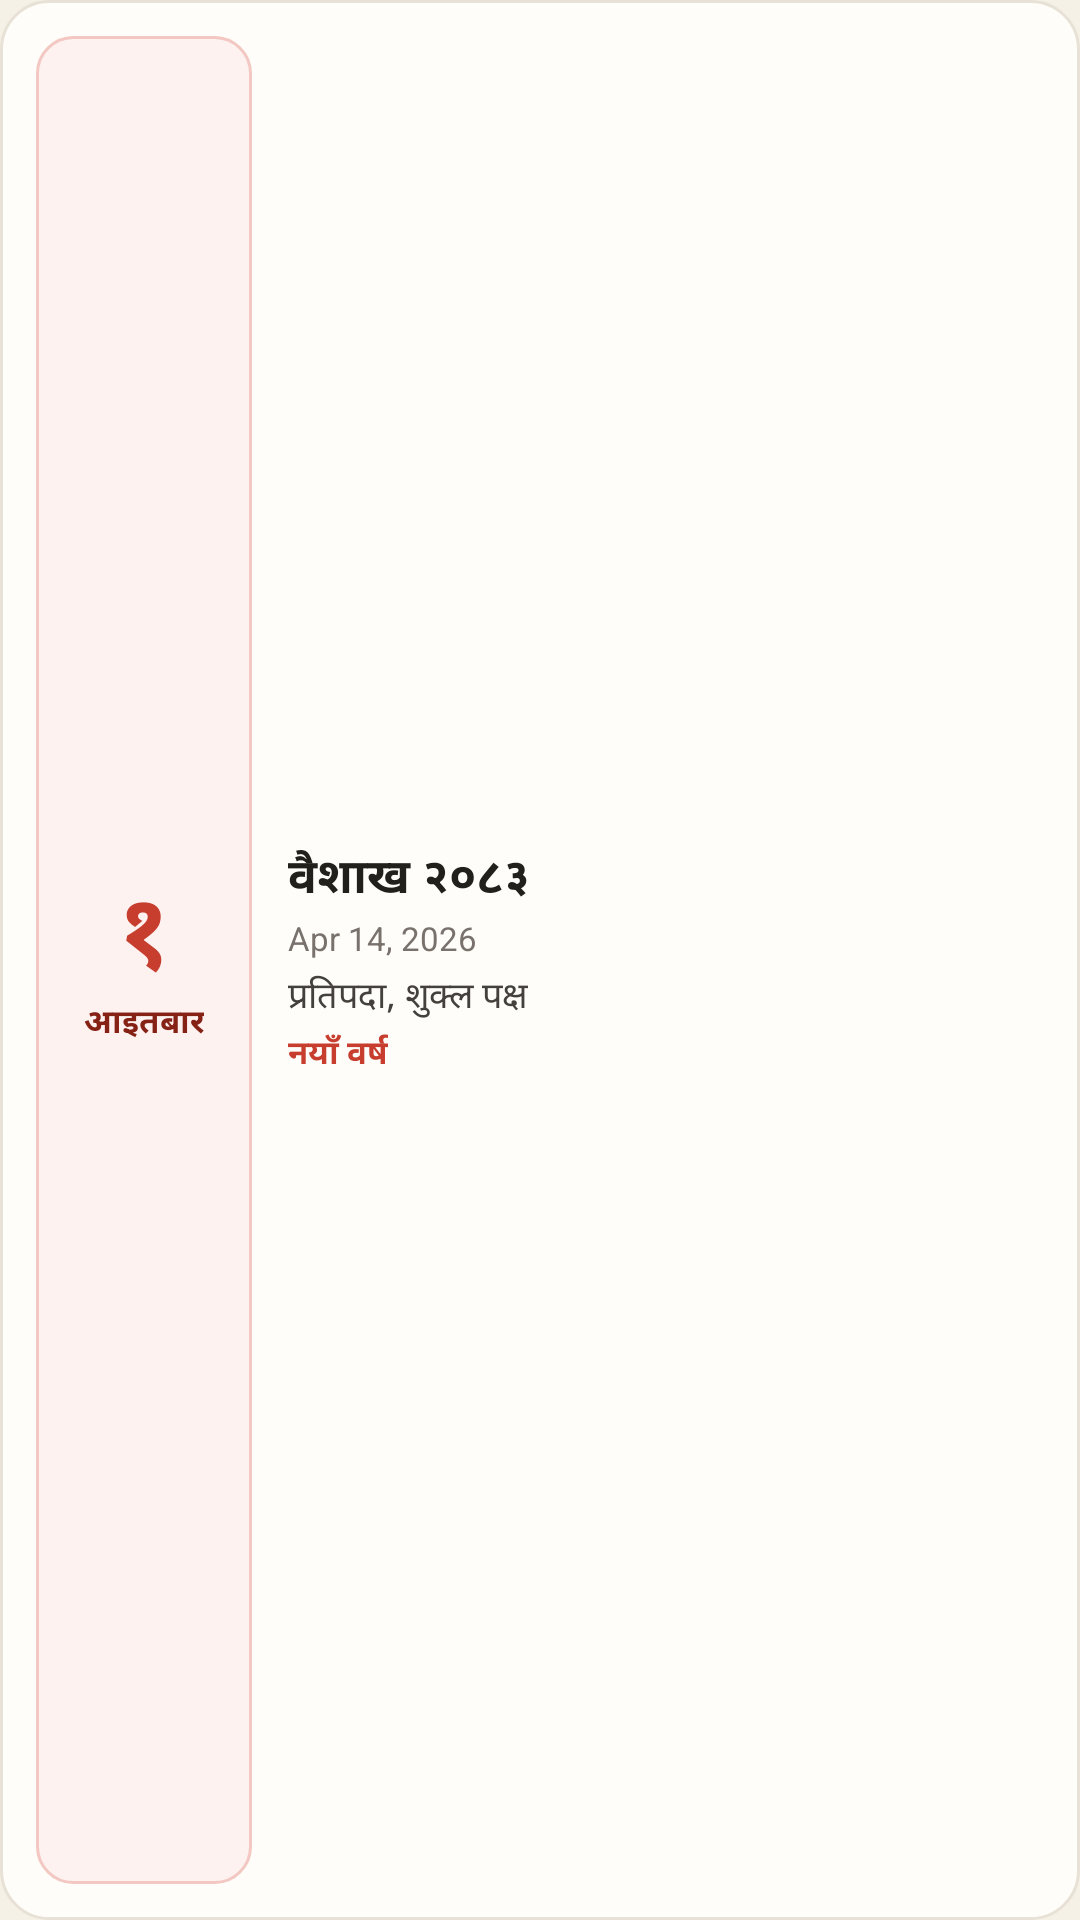

This screen was rendered from an Android layout file. Write that file and the resources it references.
<!-- AndroidManifest.xml: application theme Theme.NepTools -->
<!-- res/layout/widget_nepali_date.xml -->
<?xml version="1.0" encoding="utf-8"?>
<LinearLayout xmlns:android="http://schemas.android.com/apk/res/android"
    android:id="@+id/widget_root"
    android:layout_width="match_parent"
    android:layout_height="match_parent"
    android:background="@drawable/bg_widget_card"
    android:gravity="center_vertical"
    android:orientation="horizontal"
    android:padding="12dp">

    <LinearLayout
        android:id="@+id/widget_day_badge"
        android:layout_width="72dp"
        android:layout_height="match_parent"
        android:background="@drawable/bg_widget_day_badge"
        android:gravity="center"
        android:orientation="vertical"
        android:paddingHorizontal="4dp"
        android:paddingVertical="6dp">

        <TextView
            android:id="@+id/widget_day_text"
            android:layout_width="wrap_content"
            android:layout_height="wrap_content"
            android:includeFontPadding="false"
            android:text="१"
            android:textColor="#C73E2E"
            android:textSize="32sp"
            android:textStyle="bold" />

        <TextView
            android:id="@+id/widget_bar_text"
            android:layout_width="wrap_content"
            android:layout_height="wrap_content"
            android:ellipsize="end"
            android:includeFontPadding="false"
            android:maxLines="1"
            android:text="आइतबार"
            android:textColor="#852115"
            android:textSize="11sp"
            android:textStyle="bold" />
    </LinearLayout>

    <LinearLayout
        android:layout_width="0dp"
        android:layout_height="wrap_content"
        android:layout_marginStart="12dp"
        android:layout_weight="1"
        android:gravity="center_vertical"
        android:orientation="vertical">

        <TextView
            android:id="@+id/widget_month_year_text"
            android:layout_width="wrap_content"
            android:layout_height="wrap_content"
            android:ellipsize="end"
            android:maxLines="1"
            android:text="वैशाख २०८३"
            android:textColor="#22201B"
            android:textSize="16sp"
            android:textStyle="bold" />

        <TextView
            android:id="@+id/widget_ad_date_text"
            android:layout_width="wrap_content"
            android:layout_height="wrap_content"
            android:layout_marginTop="1dp"
            android:ellipsize="end"
            android:maxLines="1"
            android:text="Apr 14, 2026"
            android:textColor="#78716C"
            android:textSize="11sp" />

        <TextView
            android:id="@+id/widget_tithi_text"
            android:layout_width="wrap_content"
            android:layout_height="wrap_content"
            android:layout_marginTop="3dp"
            android:ellipsize="end"
            android:maxLines="1"
            android:text="प्रतिपदा, शुक्ल पक्ष"
            android:textColor="#44403C"
            android:textSize="12sp" />

        <TextView
            android:id="@+id/widget_festival_text"
            android:layout_width="wrap_content"
            android:layout_height="wrap_content"
            android:layout_marginTop="2dp"
            android:ellipsize="end"
            android:maxLines="1"
            android:text="नयाँ वर्ष"
            android:textColor="#C73E2E"
            android:textSize="11sp"
            android:textStyle="bold" />
    </LinearLayout>

</LinearLayout>
<!-- resources referenced by this layout -->
<resources>
  <!-- drawable bg_widget_card (drawable) -->
  <?xml version="1.0" encoding="utf-8"?>
  <shape xmlns:android="http://schemas.android.com/apk/res/android"
      android:shape="rectangle">
      <solid android:color="#FFFDF9" />
      <corners android:radius="16dp" />
      <stroke
          android:width="1dp"
          android:color="#E8E2D6" />
  </shape>
  <!-- drawable bg_widget_day_badge (drawable) -->
  <?xml version="1.0" encoding="utf-8"?>
  <shape xmlns:android="http://schemas.android.com/apk/res/android"
      android:shape="rectangle">
      <solid android:color="#FDF2F0" />
      <corners android:radius="12dp" />
      <stroke
          android:width="1dp"
          android:color="#F3C7C2" />
  </shape>
  <style name="Theme.NepTools" parent="android:Theme.Material.Light.NoActionBar">
          <item name="android:statusBarColor">@android:color/transparent</item>
          <item name="android:navigationBarColor">@android:color/transparent</item>
          <item name="android:windowLightStatusBar">true</item>
          <item name="android:windowBackground">@color/rice_paper</item>
      </style>
  <color name="rice_paper">#F6F1E6</color>
</resources>
